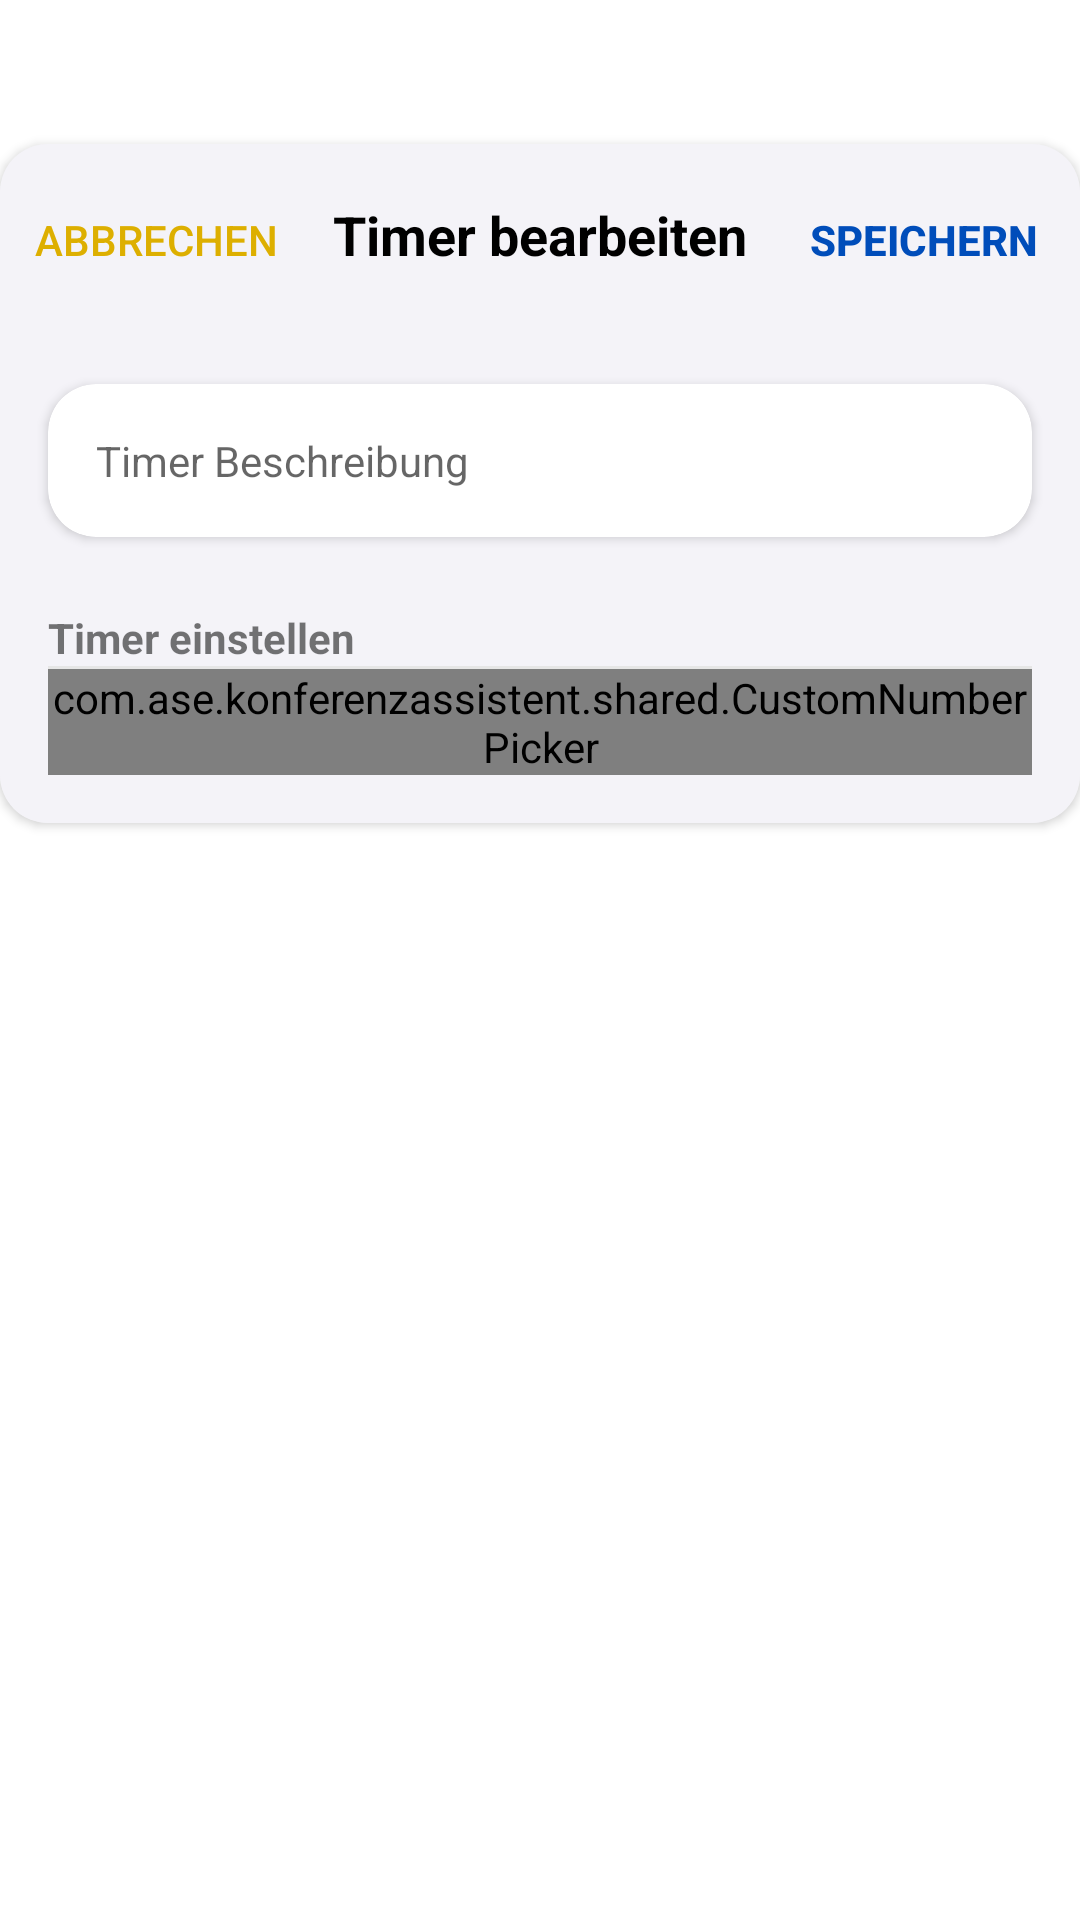

Reconstruct the res/layout file that produces this screen, plus the resources it refers to.
<!-- AndroidManifest.xml: application theme Theme.MyApplication -->
<!-- res/layout/bottom_sheet_create_item.xml -->
<?xml version="1.0" encoding="utf-8"?>
<layout xmlns:android="http://schemas.android.com/apk/res/android"
    xmlns:app="http://schemas.android.com/apk/res-auto">

    <LinearLayout
        android:layout_width="match_parent"
        android:layout_height="wrap_content"
        android:orientation="vertical">

        <androidx.cardview.widget.CardView
            android:layout_width="match_parent"
            android:layout_marginTop="48dp"
            app:cardCornerRadius="16dp"
            android:backgroundTint="@color/corona_white"
            android:layout_height="wrap_content">


            <LinearLayout
                android:layout_width="match_parent"
                android:layout_height="wrap_content"
                android:background="@color/corona_white"
                android:orientation="vertical">

                
                <LinearLayout
                    android:layout_width="match_parent"
                    android:layout_height="wrap_content"
                    android:layout_margin="8dp"
                    android:orientation="horizontal">

                    <Button
                        android:id="@+id/dialog_cancel_button"
                        android:layout_width="wrap_content"
                        android:layout_height="wrap_content"
                        android:background="@color/transparent"
                        android:text="@string/abbrechen"
                        android:textColor="@color/break_yellow_btn"
                        android:textSize="14sp" />

                    <TextView
                        android:layout_width="0dp"
                        android:layout_height="wrap_content"
                        android:layout_weight="1"
                        android:gravity="center"
                        android:text="@string/timer_bearbeiten"
                        android:textColor="@color/black"
                        android:textSize="18sp"
                        android:textStyle="bold" />

                    <Button
                        android:id="@+id/dialog_create_button"
                        android:layout_width="wrap_content"
                        android:layout_height="wrap_content"
                        android:background="@color/transparent"
                        android:text="@string/speichern"
                        android:textColor="@color/corona_blue"
                        android:textSize="14sp"
                        android:textStyle="bold" />

                </LinearLayout>
                

                    
                    <LinearLayout
                        android:layout_width="match_parent"
                        android:layout_height="wrap_content"
                        android:orientation="vertical">

                        <androidx.cardview.widget.CardView
                            android:layout_width="match_parent"
                            app:cardCornerRadius="16dp"
                            android:layout_margin="16dp"
                            android:background="@color/corona_white"
                            android:layout_height="wrap_content">

                            <LinearLayout
                                android:layout_width="match_parent"
                                android:layout_height="wrap_content"
                                android:orientation="vertical">

                                

                                <EditText
                                    android:id="@+id/item_description"
                                    android:layout_width="match_parent"
                                    android:hint="@string/timer_beschreibung"
                                    android:textSize="14sp"
                                    android:imeOptions="actionDone"
                                    android:inputType="text"
                                    android:maxLines="1"
                                    android:layout_margin="16dp"
                                    android:background="@color/transparent"
                                    android:layout_height="wrap_content"/>

                            </LinearLayout>
                        </androidx.cardview.widget.CardView>


                        <TextView
                            android:layout_width="match_parent"
                            android:layout_height="wrap_content"
                            android:gravity="left"
                            android:layout_marginStart="16dp"
                            android:layout_marginTop="8dp"
                            android:textStyle="bold"
                            android:layout_marginEnd="16dp"
                            android:text="@string/timer_einstellen"
                            android:textSize="14sp"/>

                        <View
                            android:layout_width="match_parent"
                            android:layout_marginStart="16dp"
                            android:layout_marginEnd="16dp"
                            android:layout_height="1dp"
                            android:background="@color/background_white" />

                        
                        <com.ase.konferenzassistent.shared.CustomNumberPicker
                            android:id="@+id/item_number_picker"
                            android:layout_width="match_parent"
                            android:layout_height="wrap_content"
                            android:layout_marginBottom="16dp"
                            android:layout_marginStart="16dp"
                            android:layout_marginEnd="16dp"
                            android:layout_gravity="center"
                            max="59"
                            min="1"
                            android:background="@color/white"
                            android:solidColor="@color/corona_white"
                            android:divider="@color/corona_blue"/>

                    </LinearLayout>

            </LinearLayout>


        </androidx.cardview.widget.CardView>
    </LinearLayout>
</layout>
<!-- resources referenced by this layout -->
<resources>
  <color name="background_white">#E6E6E6</color>
  <color name="black">#FF000000</color>
  <color name="break_yellow_btn">#DDAF00</color>
  <color name="corona_blue">#004DBA</color>
  <color name="corona_white">#f4f3f8</color>
  <color name="transparent">#00FFFFFF</color>
  <color name="white">#FFFFFFFF</color>
  <string name="abbrechen">Abbrechen</string>
  <string name="speichern">Speichern</string>
  <string name="timer_bearbeiten">Timer bearbeiten</string>
  <string name="timer_beschreibung">Timer Beschreibung</string>
  <string name="timer_einstellen">Timer einstellen</string>
  <style name="Theme.MyApplication" parent="Theme.MaterialComponents.Light">
          
          <item name="colorPrimary">@color/white</item>
          <item name="colorPrimaryVariant">@color/corona_white</item>
          <item name="colorOnPrimary">@color/black</item>
          <item name="android:textColorPrimary">@color/black</item>
          
          <item name="colorSecondary">@color/corona_blue</item>
          <item name="colorSecondaryVariant">@color/heller_corona_blue</item>
          <item name="colorOnSecondary">@color/white</item>
          
          <item name="android:statusBarColor"> @color/corona_blue</item>
          
          <item name="android:buttonTint" tools:targetApi="l">?attr/colorSecondaryVariant</item>
          <item name="colorButtonNormal">@color/corona_blue</item>
          <item name="android:colorButtonNormal">@color/corona_blue</item>
          <item name="materialButtonStyle">@style/CustomButton</item>
  
      </style>
  <color name="heller_corona_blue">#5878ed</color>
  <style name="CustomButton" parent="Widget.AppCompat.Button.Colored">
          <item name="colorButtonNormal">@color/corona_blue</item>
      </style>
</resources>
